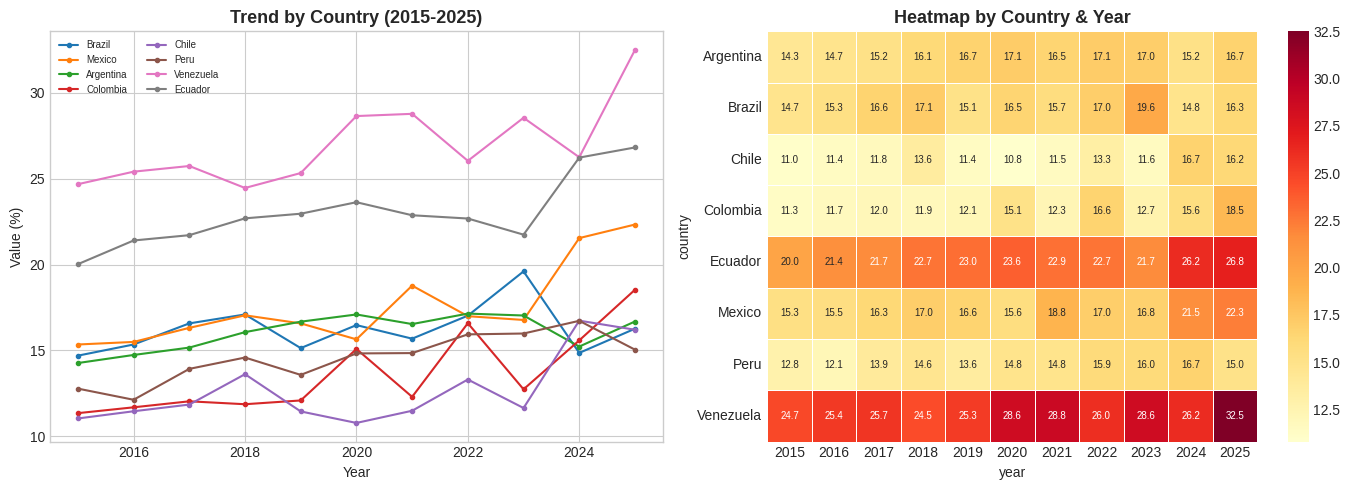
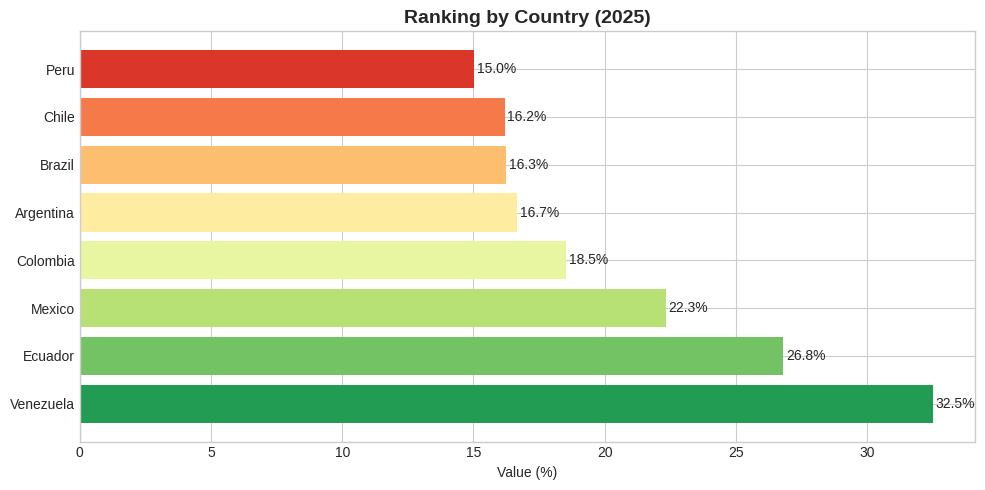

Generate these figures, in order, with matplotlib:
!pip install pandas matplotlib seaborn numpy -q
import pandas as pd
import matplotlib.pyplot as plt
import seaborn as sns
import numpy as np
plt.style.use("seaborn-v0_8-whitegrid")
print("✅ Ready")

# Full data at: https://github.com/juanmoisesd/crimes-against-minors-latin-america-2020-2024
np.random.seed(42)
countries = ["Brazil","Mexico","Argentina","Colombia","Chile","Peru","Venezuela","Ecuador"]
years = list(range(2015, 2026))
rows = []
for c in countries:
    base = np.random.uniform(8,25)
    for i,y in enumerate(years):
        rows.append({"country":c,"year":y,"value":round(base+i*np.random.uniform(0.1,0.8)+np.random.normal(0,0.5),2),"n_cases":int(np.random.uniform(500,5000))})
df = pd.DataFrame(rows)
print(f"Shape: {df.shape}")
df.head(10)

print("Statistical Summary:")
df.groupby("country")["value"].agg(["mean","std","min","max"]).round(2)

fig,axes=plt.subplots(1,2,figsize=(14,5))
for c in countries:
    s=df[df["country"]==c]
    axes[0].plot(s["year"],s["value"],marker="o",ms=3,label=c)
axes[0].set_title("Trend by Country (2015-2025)", fontsize=13,fontweight="bold")
axes[0].legend(fontsize=7,ncol=2)
axes[0].set_xlabel("Year")
axes[0].set_ylabel("Value (%)")
pivot=df.pivot_table(values="value",index="country",columns="year",aggfunc="mean").round(1)
sns.heatmap(pivot,ax=axes[1],cmap="YlOrRd",annot=True,fmt=".1f",annot_kws={"size":7},linewidths=0.5)
axes[1].set_title("Heatmap by Country & Year", fontsize=13,fontweight="bold")
plt.tight_layout()
plt.savefig("example_plot.png",dpi=150,bbox_inches="tight")
plt.show()
print("✅ Saved example_plot.png")

fig,ax=plt.subplots(figsize=(10,5))
df_last=df[df["year"]==2025].sort_values("value",ascending=False)
bars=ax.barh(df_last["country"],df_last["value"],color=sns.color_palette("RdYlGn_r",len(df_last)))
ax.set_title("Ranking by Country (2025)", fontsize=14,fontweight="bold")
ax.set_xlabel("Value (%)")
for bar,val in zip(bars,df_last["value"]):
    ax.text(bar.get_width()+0.1,bar.get_y()+bar.get_height()/2,f"{val:.1f}%",va="center")
plt.tight_layout()
plt.savefig("ranking_plot.png",dpi=150,bbox_inches="tight")
plt.show()
print("✅ Saved ranking_plot.png")
